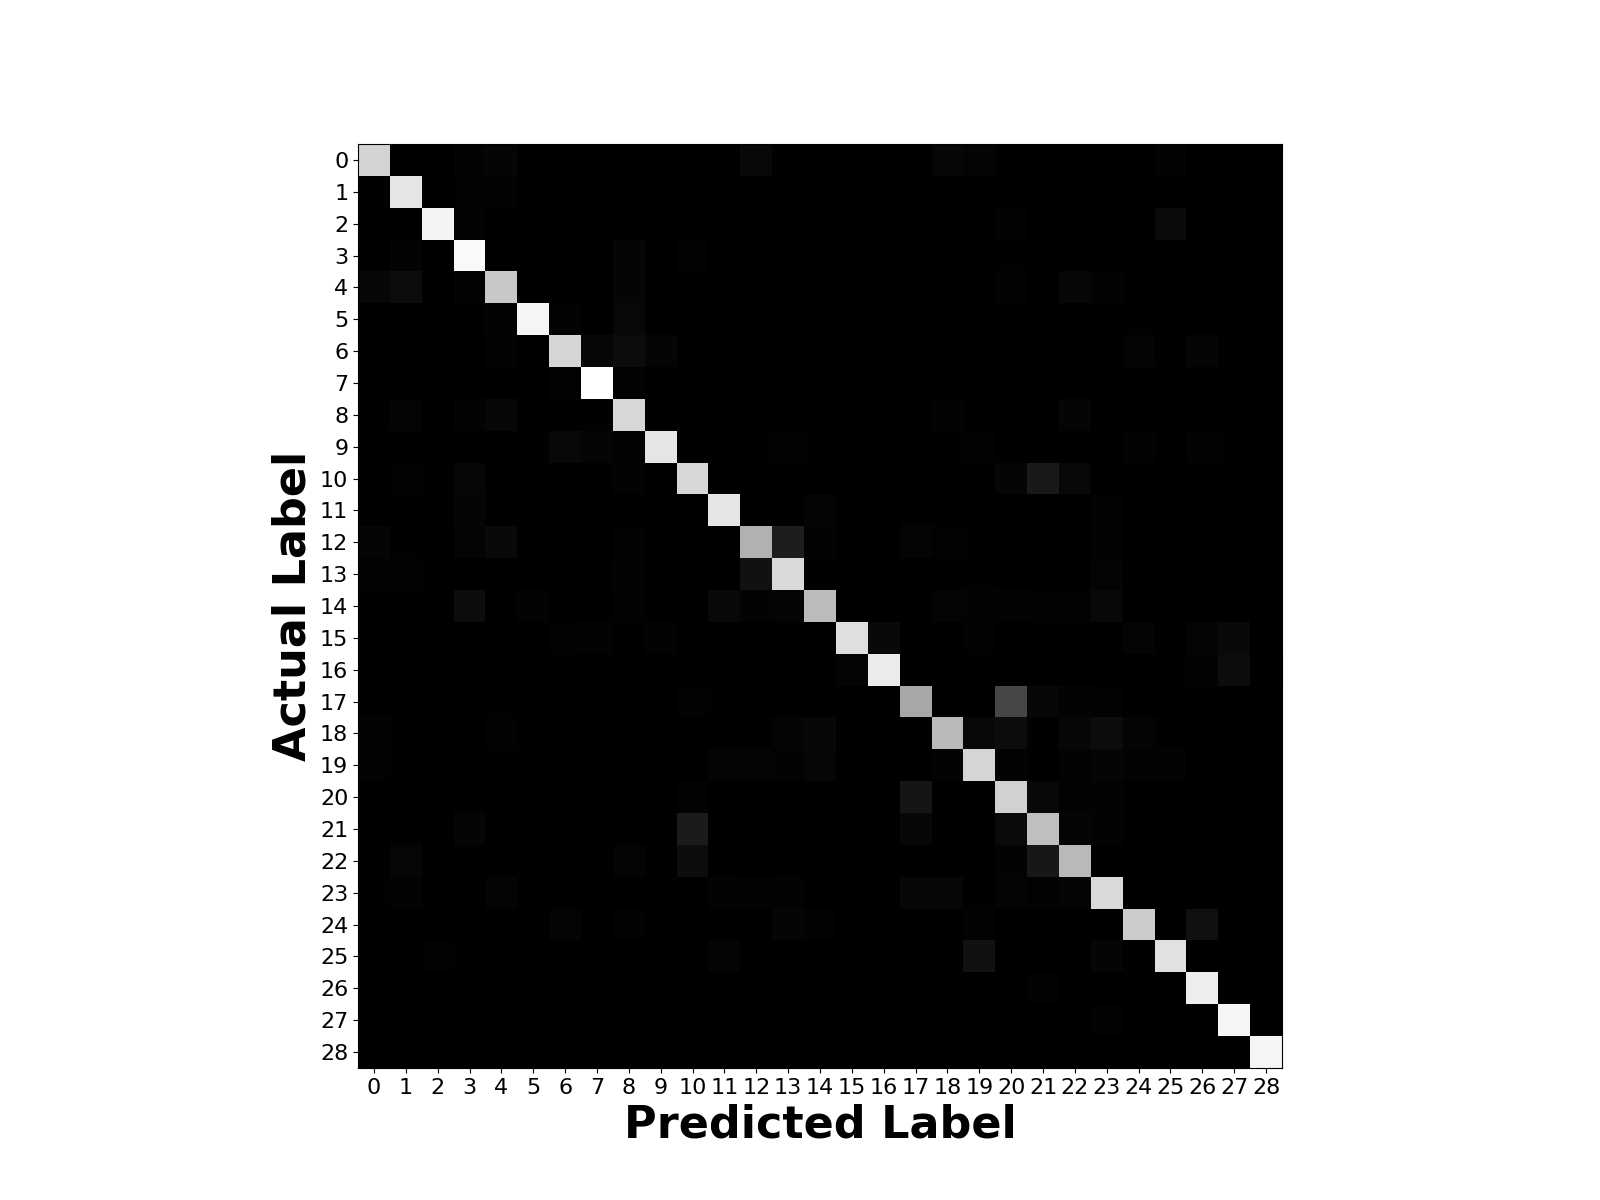

The table this chart was drawn from, first rows:
620, 5, 1, 11, 17, 0, 0, 0, 2, 0, 0, 0, 24, 3, 1, 0, 0, 0, 19, 12, 5, 0, 0, 3
3, 675, 0, 8, 10, 0, 0, 0, 1, 0, 0, 0, 0, 0, 0, 0, 0, 2, 0, 0, 2, 2, 0, 0
0, 0, 719, 9, 0, 0, 0, 0, 0, 0, 1, 3, 0, 0, 1, 0, 0, 0, 0, 2, 6, 0, 0, 0
0, 9, 0, 732, 1, 1, 0, 1, 16, 0, 7, 0, 1, 0, 1, 0, 0, 2, 0, 0, 4, 2, 2, 0
18, 36, 0, 9, 589, 0, 0, 0, 16, 0, 5, 2, 3, 0, 0, 0, 0, 4, 0, 2, 8, 0, 19, 11
1, 0, 0, 4, 10, 720, 9, 0, 25, 0, 4, 0, 3, 1, 2, 0, 0, 0, 0, 1, 0, 0, 0, 1
0, 0, 0, 0, 8, 0, 631, 21, 37, 16, 2, 0, 4, 5, 1, 0, 0, 1, 0, 0, 1, 0, 1, 3
0, 0, 0, 0, 0, 0, 6, 752, 6, 2, 0, 0, 0, 0, 0, 0, 0, 0, 0, 0, 0, 0, 0, 0
4, 14, 0, 10, 22, 0, 0, 3, 634, 0, 5, 0, 1, 0, 0, 0, 0, 3, 10, 0, 5, 2, 15, 0
2, 0, 0, 0, 0, 4, 25, 15, 8, 675, 0, 0, 3, 6, 3, 3, 0, 1, 3, 6, 0, 0, 0, 0
0, 6, 0, 18, 4, 0, 0, 0, 9, 0, 632, 0, 0, 0, 0, 0, 0, 5, 0, 0, 16, 74, 26, 1
0, 0, 0, 15, 4, 0, 0, 0, 0, 0, 0, 678, 0, 0, 12, 0, 0, 3, 0, 4, 0, 2, 0, 7
17, 4, 0, 13, 27, 1, 4, 0, 7, 2, 1, 4, 520, 88, 9, 0, 0, 14, 8, 3, 2, 0, 1, 7
6, 6, 0, 1, 3, 0, 2, 4, 9, 2, 0, 0, 50, 642, 5, 0, 0, 0, 2, 5, 1, 1, 2, 12
1, 3, 5, 37, 1, 9, 0, 0, 6, 0, 0, 24, 10, 14, 551, 0, 0, 1, 12, 10, 11, 7, 8, 25
0, 0, 0, 0, 0, 0, 8, 11, 0, 10, 0, 0, 0, 3, 0, 657, 27, 0, 1, 7, 0, 0, 0, 0
0, 0, 0, 0, 0, 0, 0, 1, 0, 0, 0, 0, 0, 0, 0, 13, 692, 0, 0, 0, 0, 0, 0, 0
0, 4, 0, 0, 3, 0, 0, 0, 2, 0, 7, 4, 0, 0, 0, 0, 0, 493, 0, 0, 206, 22, 9, 6
10, 3, 0, 1, 6, 0, 0, 0, 5, 2, 0, 0, 5, 12, 21, 0, 0, 3, 549, 26, 36, 4, 23, 37
7, 0, 0, 1, 4, 4, 0, 0, 0, 0, 0, 13, 13, 9, 20, 0, 0, 0, 11, 627, 10, 0, 6, 15
0, 2, 0, 4, 1, 0, 0, 0, 0, 0, 8, 2, 0, 0, 0, 0, 0, 63, 1, 0, 616, 26, 8, 11
0, 4, 0, 16, 0, 0, 0, 0, 0, 0, 80, 0, 0, 0, 0, 0, 0, 22, 0, 0, 30, 562, 16, 10
0, 19, 0, 2, 1, 4, 0, 0, 14, 0, 39, 0, 0, 0, 0, 0, 0, 2, 0, 0, 11, 68, 545, 0
3, 10, 1, 0, 14, 0, 0, 0, 0, 0, 0, 9, 7, 10, 2, 0, 0, 21, 20, 3, 13, 8, 13, 640
0, 0, 0, 0, 0, 0, 12, 0, 6, 2, 0, 1, 1, 16, 6, 1, 0, 0, 2, 6, 0, 0, 0, 2
2, 0, 7, 0, 0, 0, 0, 0, 0, 0, 0, 13, 2, 2, 1, 3, 0, 0, 2, 52, 1, 0, 0, 15
0, 0, 0, 0, 0, 0, 4, 0, 5, 1, 0, 0, 0, 0, 0, 0, 0, 0, 4, 0, 1, 7, 0, 2
0, 0, 0, 0, 1, 0, 1, 2, 0, 1, 0, 0, 1, 1, 0, 1, 5, 0, 0, 1, 0, 0, 0, 6
0, 0, 0, 0, 0, 0, 0, 0, 0, 0, 0, 0, 0, 0, 0, 0, 0, 0, 0, 0, 3, 0, 0, 0
